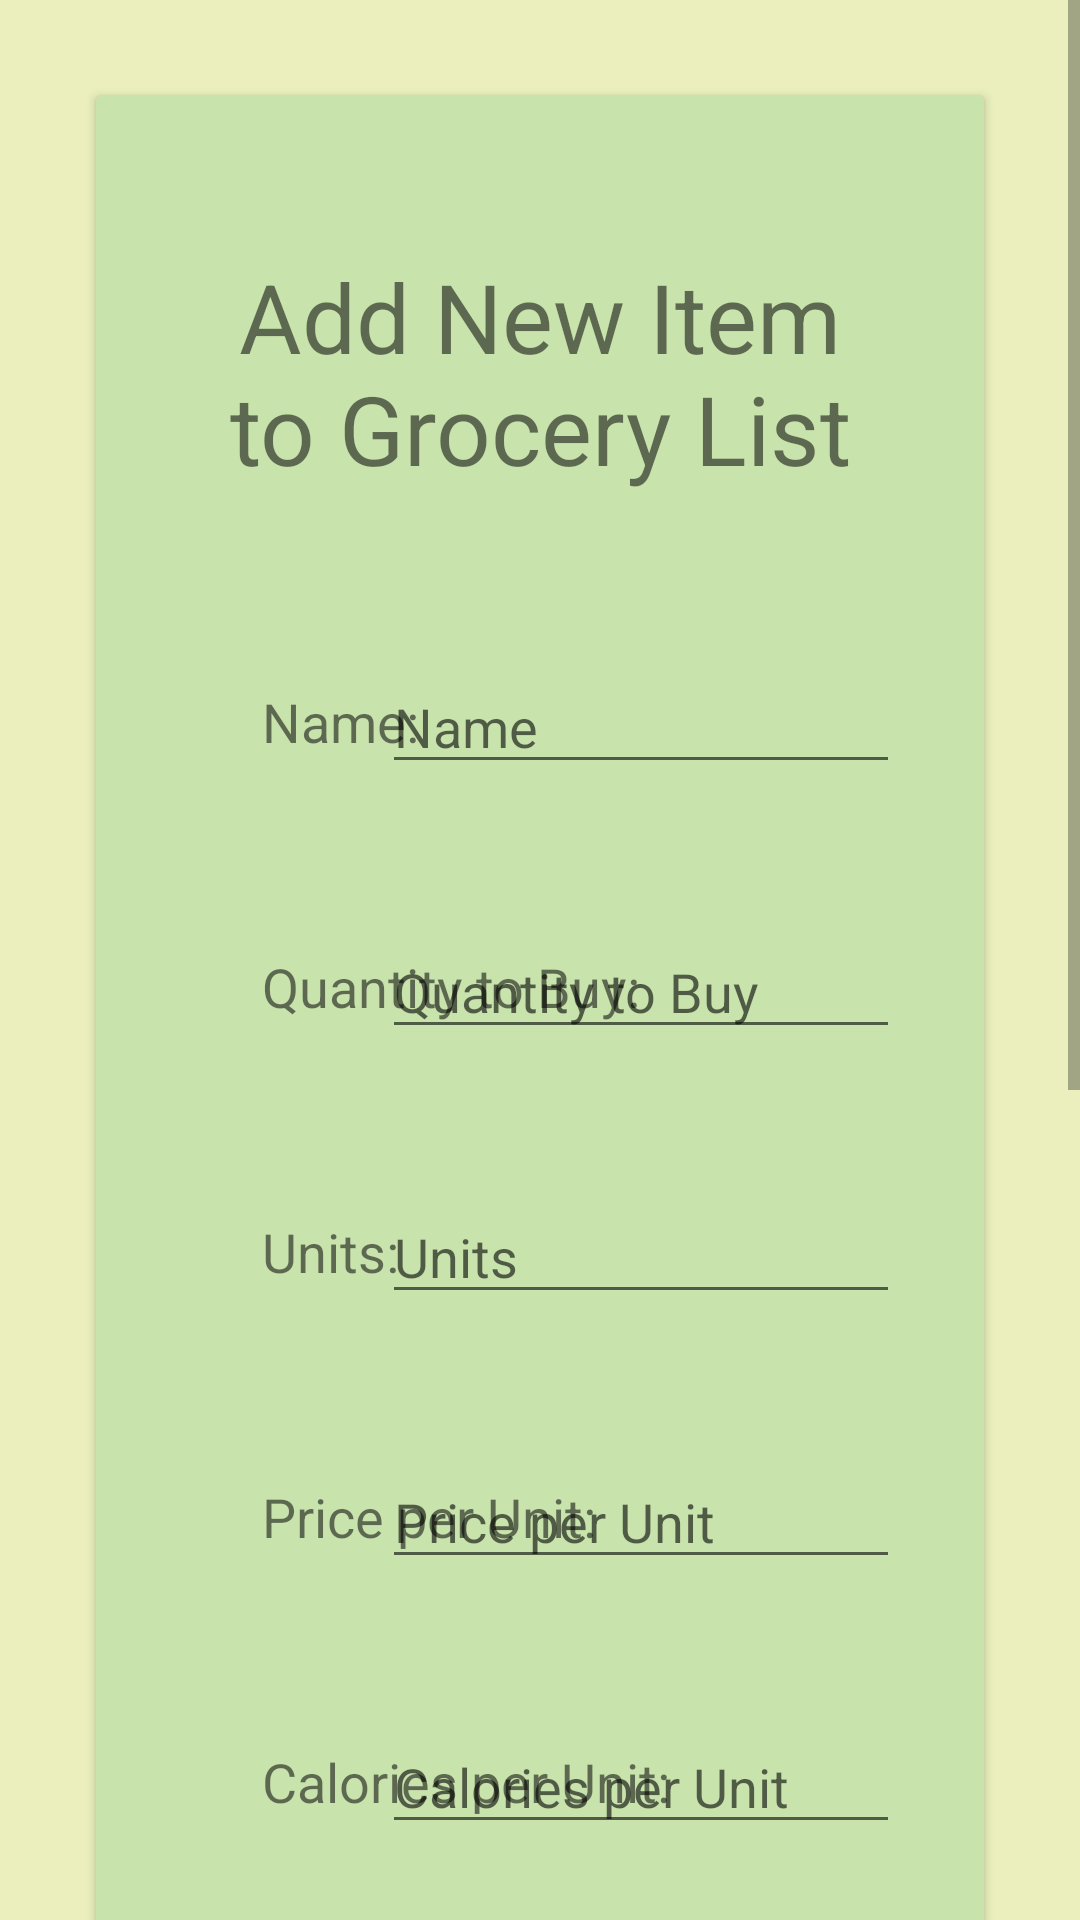

Write the Android layout XML for this screen, with the resource values it uses.
<!-- AndroidManifest.xml: application theme Theme.SmartKitchen -->
<!-- res/layout/add_item_to_grocery_screen.xml -->
<?xml version="1.0" encoding="utf-8"?>
<androidx.constraintlayout.widget.ConstraintLayout android:layout_width="match_parent"
    android:layout_height="match_parent"
    xmlns:android="http://schemas.android.com/apk/res/android"
    xmlns:app="http://schemas.android.com/apk/res-auto"
    android:background="@color/greenColour1">
<ScrollView
    android:layout_width="match_parent"
    android:layout_height="match_parent"
    android:paddingBottom="64dp"
    android:clipToPadding="false">
<androidx.cardview.widget.CardView android:layout_width="match_parent"
    android:layout_height="wrap_content"
    android:elevation="7dp"
    android:backgroundTint="@color/greenColour2"
    app:layout_constraintTop_toTopOf="parent"
    app:layout_constraintStart_toStartOf="parent"
    android:layout_margin="32dp">
<androidx.constraintlayout.widget.ConstraintLayout
    android:layout_width="match_parent"
    android:layout_height="wrap_content"
    android:padding="32dp">

    <TextView
        android:id="@+id/addItemToGroceryTitle"
        android:layout_width="wrap_content"
        android:layout_height="wrap_content"
        android:layout_margin="20dp"
        android:gravity="center"
        android:text="@string/titleAddToGrocery"
        android:textSize="32sp"
        app:layout_constraintEnd_toEndOf="parent"
        app:layout_constraintStart_toStartOf="parent"
        app:layout_constraintTop_toTopOf="parent" />

    <TextView
        android:id="@+id/textView"
        android:layout_width="wrap_content"
        android:layout_height="wrap_content"
        android:layout_marginTop="64dp"
        android:text="@string/labelName"
        android:textSize="18sp"
        app:layout_constraintStart_toStartOf="@+id/guideline9"
        app:layout_constraintTop_toBottomOf="@+id/addItemToGroceryTitle" />

    <EditText
        android:id="@+id/inputGroceryItemName"
        android:layout_width="wrap_content"
        android:layout_height="wrap_content"
        android:ems="10"
        android:hint="@string/hintName"
        android:importantForAutofill="no"
        android:inputType="text"
        android:maxLength="20"
        app:layout_constraintBottom_toBottomOf="@+id/textView"
        app:layout_constraintEnd_toEndOf="parent"
        app:layout_constraintStart_toStartOf="@+id/guideline10"
        app:layout_constraintTop_toTopOf="@+id/textView" />

    <TextView
        android:id="@+id/textView2"
        android:layout_width="wrap_content"
        android:layout_height="wrap_content"
        android:layout_marginTop="64dp"
        android:text="@string/labelQuantityToBuy"
        android:textSize="18sp"
        app:layout_constraintStart_toStartOf="@+id/guideline9"
        app:layout_constraintTop_toBottomOf="@+id/textView" />

    <EditText
        android:id="@+id/inputGroceryItemQuantity"
        android:layout_width="wrap_content"
        android:layout_height="wrap_content"
        android:ems="10"
        android:hint="@string/hintQuantityToBuy"
        android:importantForAutofill="no"
        android:inputType="number"
        android:maxLength="9"
        app:layout_constraintBottom_toBottomOf="@+id/textView2"
        app:layout_constraintEnd_toEndOf="parent"
        app:layout_constraintStart_toStartOf="@+id/guideline10"
        app:layout_constraintTop_toTopOf="@+id/textView2" />

    <TextView
        android:id="@+id/textView3"
        android:layout_width="wrap_content"
        android:layout_height="wrap_content"
        android:layout_marginTop="64dp"
        android:text="@string/labelUnits"
        android:textSize="18sp"
        app:layout_constraintStart_toStartOf="@+id/guideline9"
        app:layout_constraintTop_toBottomOf="@+id/textView2" />

    <EditText
        android:id="@+id/inputGroceryItemUnits"
        android:layout_width="wrap_content"
        android:layout_height="wrap_content"
        android:ems="10"
        android:hint="@string/hintUnits"
        android:importantForAutofill="no"
        android:inputType="textPersonName"
        android:maxLength="20"
        app:layout_constraintBottom_toBottomOf="@+id/textView3"
        app:layout_constraintEnd_toEndOf="parent"
        app:layout_constraintStart_toStartOf="@+id/guideline10"
        app:layout_constraintTop_toTopOf="@+id/textView3" />

    <TextView
        android:id="@+id/txtAddGroceryPrice"
        android:layout_width="wrap_content"
        android:layout_height="wrap_content"
        android:layout_marginTop="64dp"
        android:text="@string/labelPrice"
        android:textSize="18sp"
        app:layout_constraintStart_toStartOf="@id/guideline9"
        app:layout_constraintTop_toBottomOf="@id/textView3"/>

    <EditText
        android:id="@+id/inputGroceryItemPrice"
        android:layout_width="wrap_content"
        android:layout_height="wrap_content"
        android:ems="10"
        android:hint="@string/hintPrice"
        android:importantForAutofill="no"
        android:inputType="numberDecimal"
        android:maxLength="9"
        app:layout_constraintBottom_toBottomOf="@id/txtAddGroceryPrice"
        app:layout_constraintEnd_toEndOf="parent"
        app:layout_constraintStart_toStartOf="@id/guideline10"
        app:layout_constraintTop_toTopOf="@id/txtAddGroceryPrice" />

    <TextView
        android:id="@+id/txtAddGroceryCalories"
        android:layout_width="wrap_content"
        android:layout_height="wrap_content"
        android:layout_marginTop="64dp"
        android:text="@string/labelCalories"
        android:textSize="18sp"
        app:layout_constraintStart_toStartOf="@id/guideline9"
        app:layout_constraintTop_toBottomOf="@id/txtAddGroceryPrice"/>

    <EditText
        android:id="@+id/inputGroceryItemCalories"
        android:layout_width="wrap_content"
        android:layout_height="wrap_content"
        android:ems="10"
        android:hint="@string/hintCalories"
        android:importantForAutofill="no"
        android:inputType="number"
        android:maxLength="9"
        app:layout_constraintBottom_toBottomOf="@id/txtAddGroceryCalories"
        app:layout_constraintEnd_toEndOf="parent"
        app:layout_constraintStart_toStartOf="@id/guideline10"
        app:layout_constraintTop_toTopOf="@id/txtAddGroceryCalories" />

    <TextView
        android:id="@+id/txtAllergies"
        android:layout_width="wrap_content"
        android:layout_height="wrap_content"
        android:layout_marginTop="64dp"
        android:text="@string/labelAllergies"
        android:textSize="18sp"
        app:layout_constraintStart_toStartOf="@id/guideline9"
        app:layout_constraintTop_toBottomOf="@id/txtAddGroceryCalories"/>

    <CheckBox
        android:id="@+id/inputCheckGroceryLactose"
        android:layout_width="wrap_content"
        android:layout_height="wrap_content"
        android:layout_marginTop="16dp"
        android:text="@string/checkLactose"
        app:layout_constraintStart_toStartOf="@id/guideline9"
        app:layout_constraintTop_toBottomOf="@id/txtAllergies"/>

    <CheckBox
        android:id="@+id/inputCheckGroceryEggs"
        android:layout_width="wrap_content"
        android:layout_height="wrap_content"
        android:layout_marginTop="8dp"
        android:text="@string/checkEggs"
        app:layout_constraintStart_toStartOf="@id/guideline9"
        app:layout_constraintTop_toBottomOf="@id/inputCheckGroceryLactose"/>

    <CheckBox
        android:id="@+id/inputCheckGroceryFish"
        android:layout_width="wrap_content"
        android:layout_height="wrap_content"
        android:layout_marginTop="8dp"
        android:text="@string/checkFish"
        app:layout_constraintStart_toStartOf="@id/guideline9"
        app:layout_constraintTop_toBottomOf="@id/inputCheckGroceryEggs"/>

    <CheckBox
        android:id="@+id/inputCheckGroceryGluten"
        android:layout_width="wrap_content"
        android:layout_height="wrap_content"
        android:layout_marginTop="16dp"
        android:text="@string/checkGluten"
        app:layout_constraintStart_toStartOf="@id/guideline11"
        app:layout_constraintTop_toBottomOf="@id/txtAllergies"/>

    <CheckBox
        android:id="@+id/inputCheckGroceryNuts"
        android:layout_width="wrap_content"
        android:layout_height="wrap_content"
        android:layout_marginTop="8dp"
        android:text="@string/checkNuts"
        app:layout_constraintStart_toStartOf="@id/guideline11"
        app:layout_constraintTop_toBottomOf="@id/inputCheckGroceryGluten"/>

    <CheckBox
        android:id="@+id/inputCheckGrocerySoy"
        android:layout_width="wrap_content"
        android:layout_height="wrap_content"
        android:layout_marginTop="8dp"
        android:text="@string/checkSoy"
        app:layout_constraintStart_toStartOf="@+id/guideline11"
        app:layout_constraintTop_toBottomOf="@+id/inputCheckGroceryNuts"/>

    <Button
        android:id="@+id/btnCancelAddGrocery"
        android:layout_width="wrap_content"
        android:layout_height="wrap_content"
        android:layout_marginTop="64dp"
        android:text="@string/btnCancel"
        app:layout_constraintEnd_toStartOf="@+id/guideline11"
        app:layout_constraintStart_toStartOf="parent"
        app:layout_constraintTop_toBottomOf="@+id/inputCheckGroceryFish"
        android:backgroundTint="@color/greenColour3"/>

    <Button
        android:id="@+id/btnAddGroceryItem"
        android:layout_width="wrap_content"
        android:layout_height="wrap_content"
        android:layout_marginEnd="20dp"
        android:layout_weight=".40"
        android:text="@string/btnAdd"
        app:layout_constraintBottom_toBottomOf="@+id/btnCancelAddGrocery"
        app:layout_constraintEnd_toEndOf="parent"
        app:layout_constraintStart_toStartOf="@+id/guideline11"
        app:layout_constraintTop_toTopOf="@+id/btnCancelAddGrocery"
        android:backgroundTint="@color/greenColour3"/>

    <androidx.constraintlayout.widget.Guideline
        android:id="@+id/guideline9"
        android:layout_width="wrap_content"
        android:layout_height="wrap_content"
        android:orientation="vertical"
        app:layout_constraintGuide_percent="0.1" />

    <androidx.constraintlayout.widget.Guideline
        android:id="@+id/guideline10"
        android:layout_width="wrap_content"
        android:layout_height="wrap_content"
        android:orientation="vertical"
        app:layout_constraintGuide_percent="0.45" />

    <androidx.constraintlayout.widget.Guideline
        android:id="@+id/guideline11"
        android:layout_width="wrap_content"
        android:layout_height="wrap_content"
        android:orientation="vertical"
        app:layout_constraintGuide_percent="0.5" />

    <androidx.constraintlayout.widget.Guideline
        android:id="@+id/guideline12"
        android:layout_width="wrap_content"
        android:layout_height="wrap_content"
        android:orientation="horizontal"
        app:layout_constraintGuide_percent="0.7" />

</androidx.constraintlayout.widget.ConstraintLayout>
</androidx.cardview.widget.CardView>
</ScrollView>
</androidx.constraintlayout.widget.ConstraintLayout>
<!-- resources referenced by this layout -->
<resources>
  <color name="greenColour1">#EAEFBD</color>
  <color name="greenColour2">#C9E3AC</color>
  <color name="greenColour3">#90BE6D</color>
  <string name="btnAdd">Add</string>
  <string name="btnCancel">Cancel</string>
  <string name="checkEggs">Contains Eggs</string>
  <string name="checkFish">Contains Fish</string>
  <string name="checkGluten">Contains Gluten</string>
  <string name="checkLactose">Contains Lactose</string>
  <string name="checkNuts">Contains Nuts</string>
  <string name="checkSoy">Contains Soy</string>
  <string name="hintCalories">Calories per Unit</string>
  <string name="hintName">Name</string>
  <string name="hintPrice">Price per Unit</string>
  <string name="hintQuantityToBuy">Quantity to Buy</string>
  <string name="hintUnits">Units</string>
  <string name="labelAllergies">Allergies:</string>
  <string name="labelCalories">Calories per Unit:</string>
  <string name="labelName">Name:</string>
  <string name="labelPrice">Price per Unit:</string>
  <string name="labelQuantityToBuy">Quantity to Buy:</string>
  <string name="labelUnits">Units:</string>
  <string name="titleAddToGrocery">Add New Item to Grocery List</string>
  <style name="Theme.SmartKitchen" parent="Theme.MaterialComponents.DayNight.DarkActionBar">
          
          <item name="colorPrimary">@color/blueColour3</item>
          <item name="colorPrimaryVariant">@color/blueColour2</item>
          <item name="colorOnPrimary">@color/blueColour1</item>
          
          <item name="colorSecondary">@color/teal_200</item>
          <item name="colorSecondaryVariant">@color/teal_700</item>
          <item name="colorOnSecondary">@color/black</item>
          
          <item name="android:statusBarColor" tools:targetApi="l">?attr/colorPrimaryVariant</item>
          
          <item name="android:windowContentTransitions">true</item>
      </style>
  <color name="blueColour3">#00C2C2</color>
  <color name="blueColour2">#93E1D8</color>
  <color name="blueColour1">#DDFFF7</color>
  <color name="teal_200">#FF03DAC5</color>
  <color name="teal_700">#FF018786</color>
  <color name="black">#FF000000</color>
</resources>
